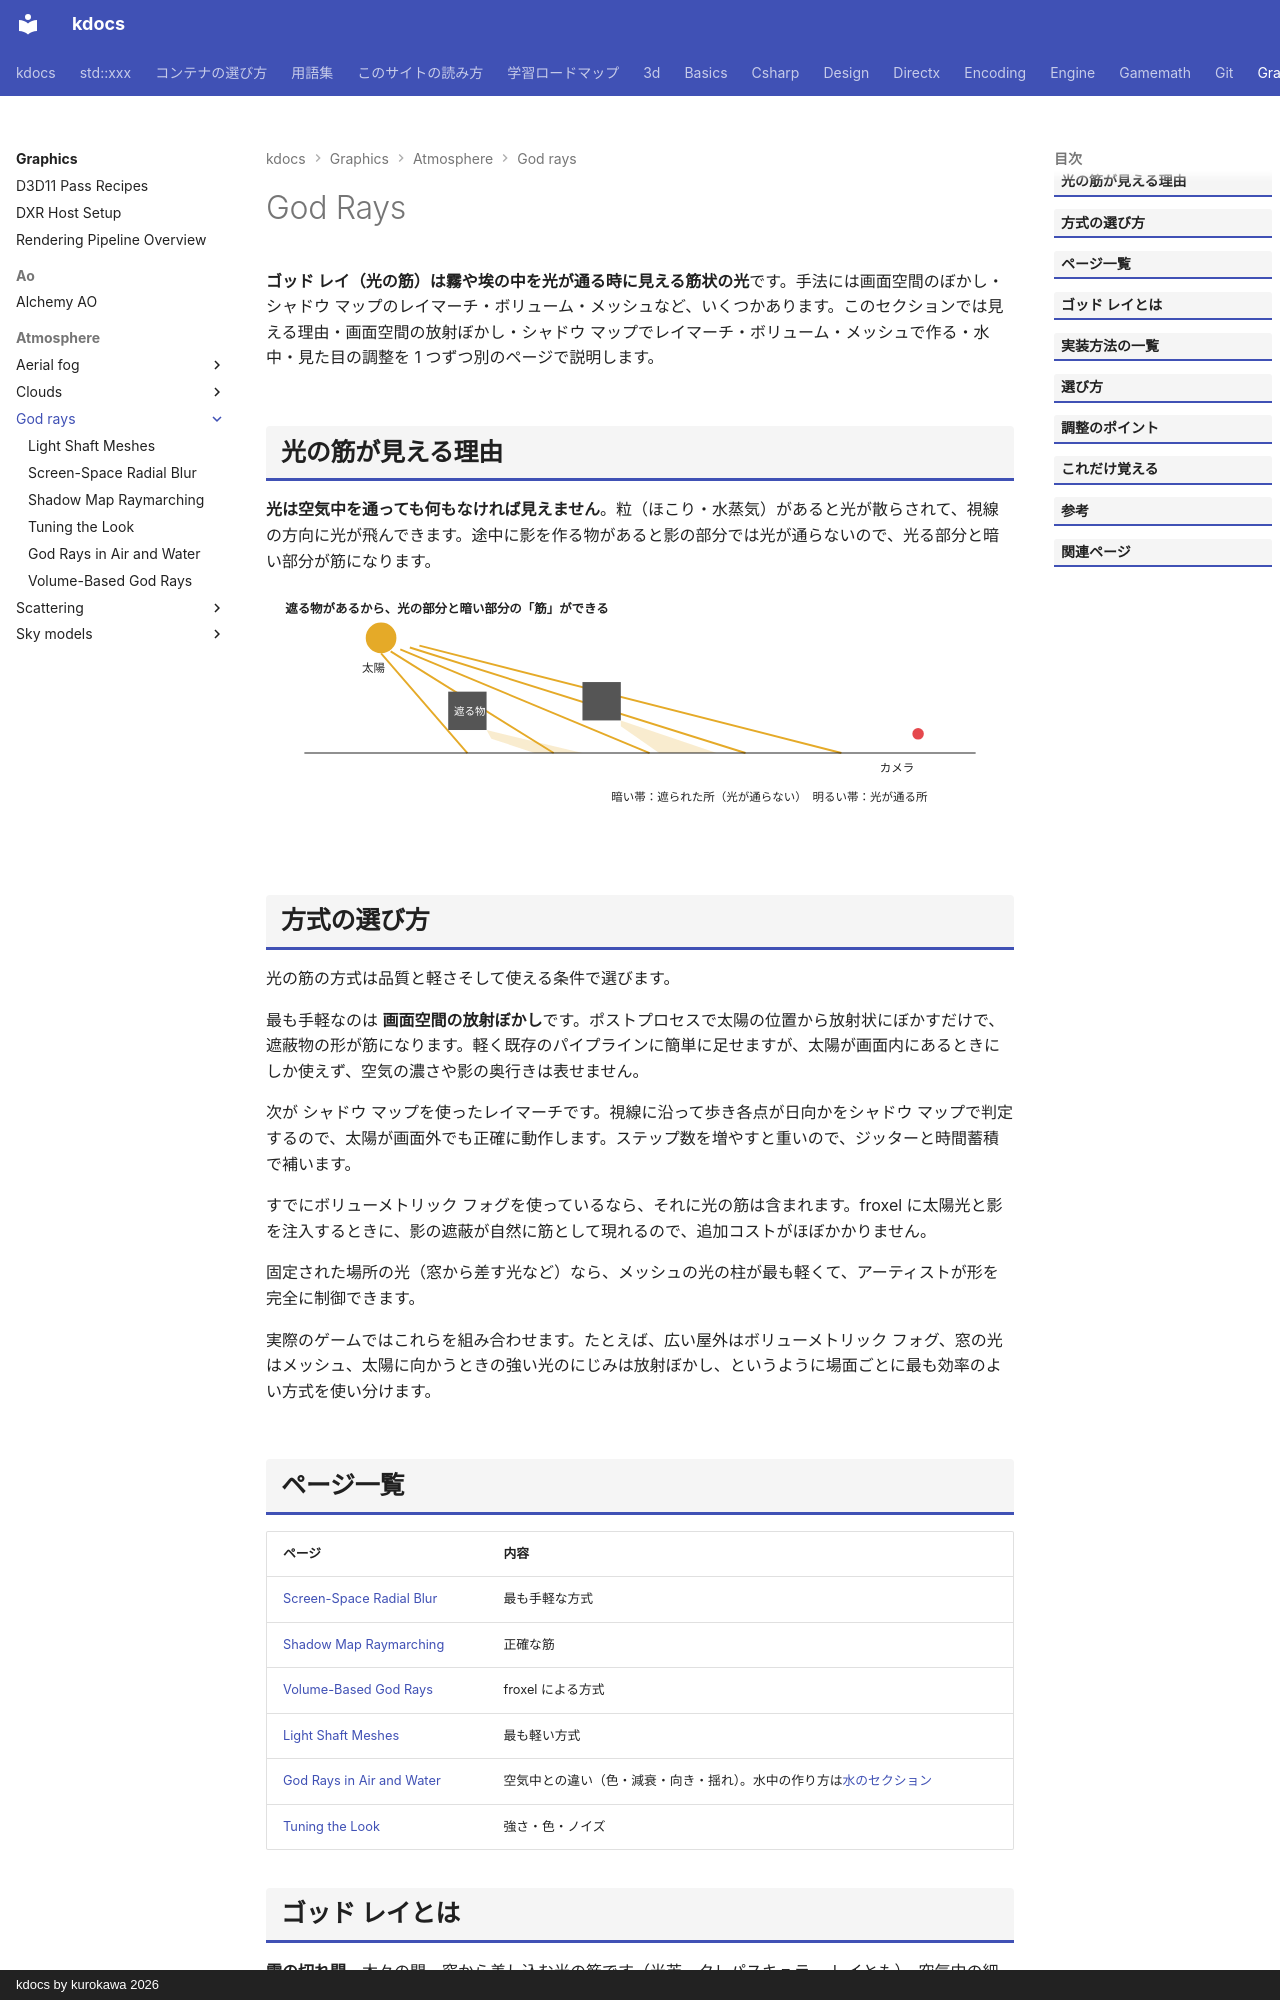

repository: qwzxdf/kdocs · page: graphics/atmosphere/god-rays/index.html · generator: mkdocs · copyright: kdocs by kurokawa 2026

---
title: God Rays
tags:
  - 描画
---

# God Rays

<strong>ゴッド レイ（光の筋）は霧や埃の中を光が通る時に見える筋状の光</strong>です。手法には画面空間のぼかし・シャドウ マップのレイマーチ・ボリューム・メッシュなど、いくつかあります。このセクションでは見える理由・画面空間の放射ぼかし・シャドウ マップでレイマーチ・ボリューム・メッシュで作る・水中・見た目の調整を 1 つずつ別のページで説明します。

## 光の筋が見える理由
<strong>光は空気中を通っても何もなければ見えません</strong>。粒（ほこり・水蒸気）があると光が散らされて、視線の方向に光が飛んできます。途中に影を作る物があると影の部分では光が通らないので、光る部分と暗い部分が筋になります。

<svg class="fig illust" viewBox="0 0 780 260" role="img" aria-label="光の筋の原理">
<text x="20" y="24" class="fig-title">遮る物があるから、光の部分と暗い部分の「筋」ができる</text>
<circle cx="120" cy="50" r="16" fill="#e5aa28"/><text x="100" y="86" style="font-size:12px">太陽</text>
<g stroke="#e5aa28" stroke-width="2"><line x1="120" y1="66" x2="210" y2="170"/><line x1="130" y1="64" x2="300" y2="170"/><line x1="140" y1="62" x2="400" y2="170"/><line x1="150" y1="60" x2="500" y2="170"/><line x1="160" y1="58" x2="600" y2="170"/></g>
<rect x="190" y="106" width="40" height="40" fill="#555"/><rect x="330" y="96" width="40" height="40" fill="#555"/>
<text x="196" y="130" style="font-size:11px;fill:#fff">遮る物</text>
<g fill="#e5aa28" fill-opacity="0.22"><polygon points="230,146 330,170 280,170 235,155"/><polygon points="370,136 470,170 410,170 370,142"/></g>
<line x1="40" y1="170" x2="740" y2="170" stroke="currentColor" stroke-opacity="0.5" stroke-width="2"/>
<circle cx="680" cy="150" r="6" fill="#e5484d"/><text x="640" y="190" style="font-size:12px">カメラ</text>
<text x="360" y="220" style="font-size:12px">暗い帯：遮られた所（光が通らない）　明るい帯：光が通る所</text>
</svg>

## 方式の選び方

光の筋の方式は品質と軽さそして使える条件で選びます。

最も手軽なのは <strong>画面空間の放射ぼかし</strong>です。ポストプロセスで太陽の位置から放射状にぼかすだけで、遮蔽物の形が筋になります。軽く既存のパイプラインに簡単に足せますが、太陽が画面内にあるときにしか使えず、空気の濃さや影の奥行きは表せません。

次が シャドウ マップを使ったレイマーチです。視線に沿って歩き各点が日向かをシャドウ マップで判定するので、太陽が画面外でも正確に動作します。ステップ数を増やすと重いので、ジッターと時間蓄積で補います。

すでにボリューメトリック フォグを使っているなら、それに光の筋は含まれます。froxel に太陽光と影を注入するときに、影の遮蔽が自然に筋として現れるので、追加コストがほぼかかりません。

固定された場所の光（窓から差す光など）なら、メッシュの光の柱が最も軽くて、アーティストが形を完全に制御できます。

実際のゲームではこれらを組み合わせます。たとえば、広い屋外はボリューメトリック フォグ、窓の光はメッシュ、太陽に向かうときの強い光のにじみは放射ぼかし、というように場面ごとに最も効率のよい方式を使い分けます。
